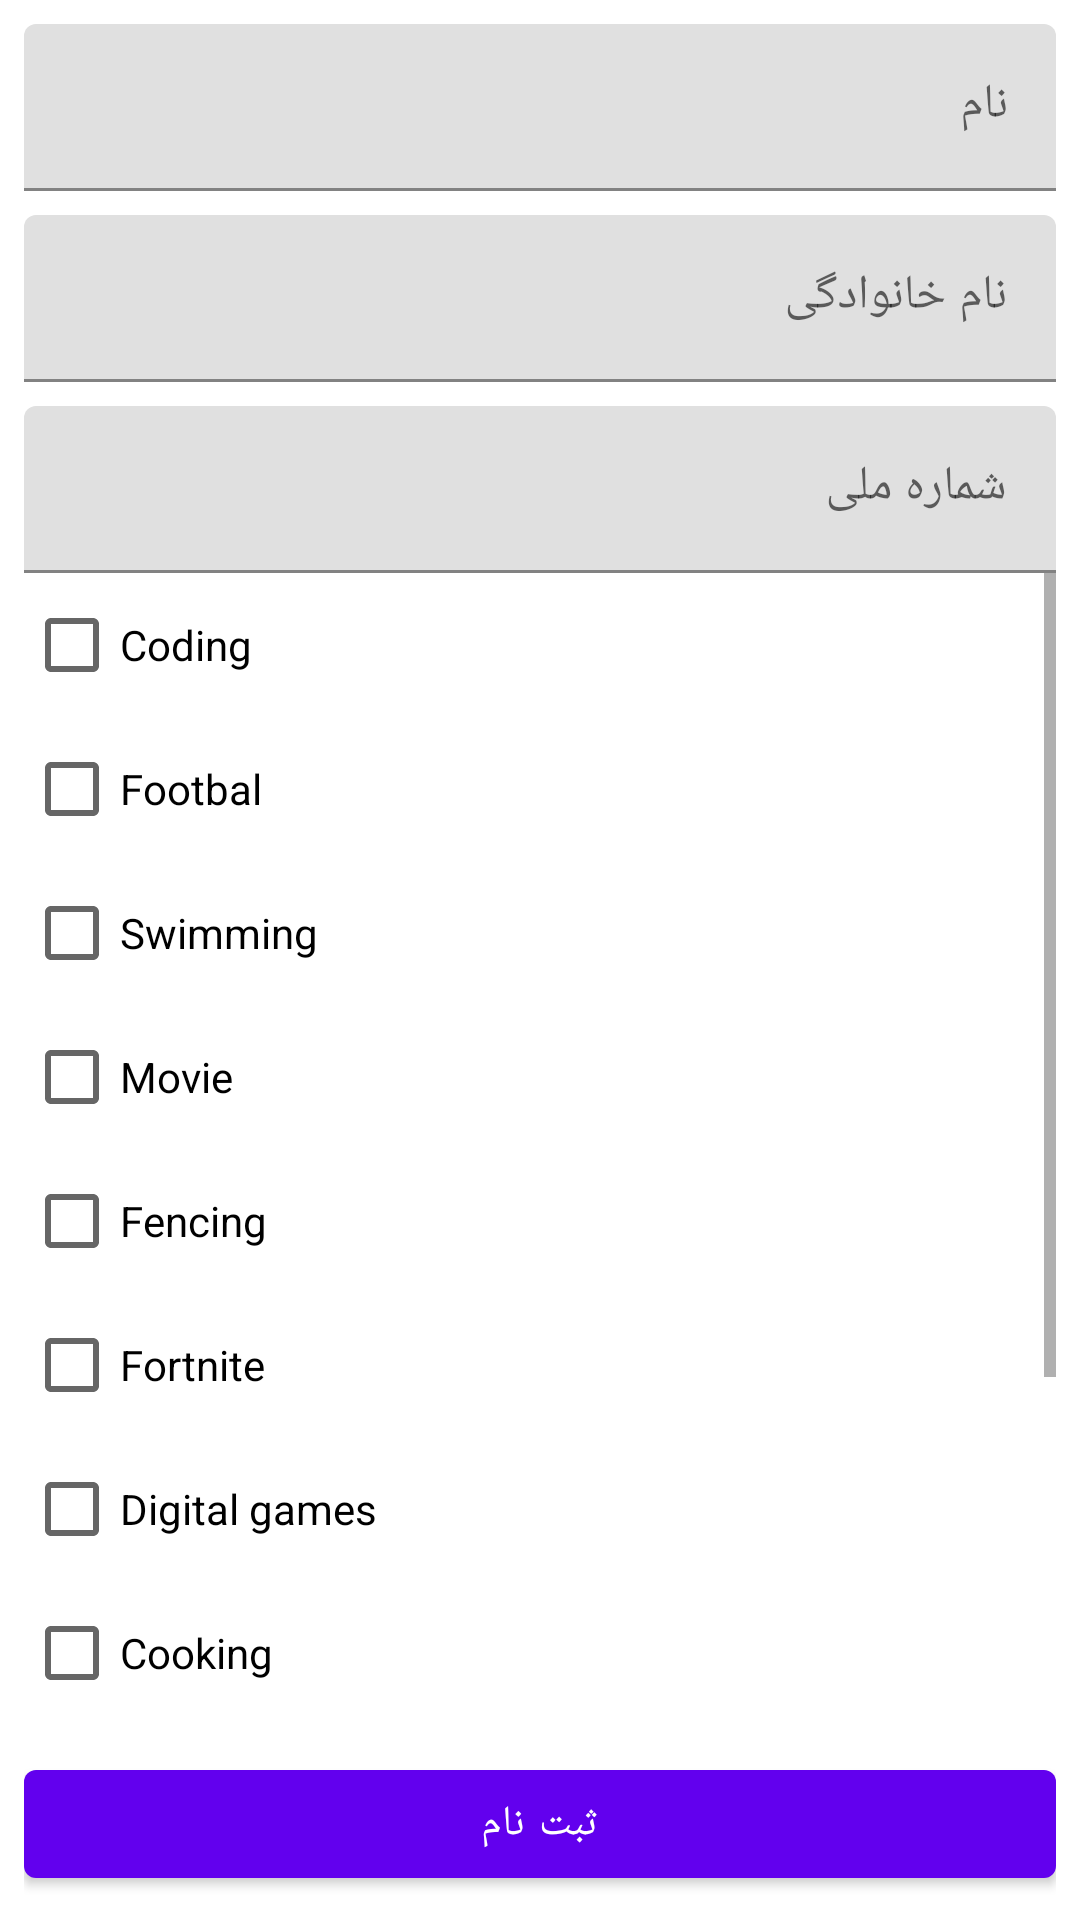

This screen was rendered from an Android layout file. Write that file and the resources it references.
<!-- AndroidManifest.xml: application theme Theme.QuizThree -->
<!-- res/layout/fragment_profile.xml -->
<?xml version="1.0" encoding="utf-8"?>
<androidx.constraintlayout.widget.ConstraintLayout xmlns:android="http://schemas.android.com/apk/res/android"
    xmlns:app="http://schemas.android.com/apk/res-auto"
    xmlns:tools="http://schemas.android.com/tools"
    android:layout_width="match_parent"
    android:layout_height="match_parent"
    android:padding="8dp"
    tools:layout_editor_absoluteX="97dp"
    tools:layout_editor_absoluteY="33dp">

    <com.google.android.material.textfield.TextInputLayout
        android:id="@+id/layoutName"
        android:layout_width="match_parent"
        android:layout_height="wrap_content"
        android:hint="نام"
        app:layout_constraintEnd_toEndOf="parent"
        app:layout_constraintStart_toStartOf="parent"
        app:layout_constraintTop_toTopOf="parent">

        <com.google.android.material.textfield.TextInputEditText
            android:id="@+id/edittextName"
            android:layout_width="match_parent"
            android:layout_height="wrap_content" />

    </com.google.android.material.textfield.TextInputLayout>

    <com.google.android.material.textfield.TextInputLayout
        android:id="@+id/layoutFamily"
        android:layout_width="match_parent"
        android:layout_height="wrap_content"
        android:hint="نام خانوادگی"
        android:layout_marginTop="8dp"
        app:layout_constraintEnd_toEndOf="parent"
        app:layout_constraintStart_toStartOf="parent"
        app:layout_constraintTop_toBottomOf="@+id/layoutName">

        <com.google.android.material.textfield.TextInputEditText
            android:id="@+id/edittextFamily"
            android:layout_width="match_parent"
            android:layout_height="wrap_content" />

    </com.google.android.material.textfield.TextInputLayout>

    <com.google.android.material.textfield.TextInputLayout
        android:id="@+id/layoutNationalCode"
        android:layout_width="match_parent"
        android:layout_height="wrap_content"
        android:hint="شماره ملی"
        android:layout_marginTop="8dp"
        app:layout_constraintEnd_toEndOf="parent"
        app:layout_constraintStart_toStartOf="parent"
        app:layout_constraintTop_toBottomOf="@+id/layoutFamily">

        <com.google.android.material.textfield.TextInputEditText
            android:id="@+id/edittextNationalCode"
            android:layout_width="match_parent"
            android:layout_height="wrap_content" />

    </com.google.android.material.textfield.TextInputLayout>

    <ScrollView
        android:layout_width="0dp"
        android:layout_height="0dp"
        app:layout_constraintBottom_toTopOf="@+id/buttonSend"
        app:layout_constraintEnd_toEndOf="parent"
        app:layout_constraintStart_toStartOf="parent"
        app:layout_constraintTop_toBottomOf="@+id/layoutNationalCode">

        <androidx.constraintlayout.widget.ConstraintLayout
            android:layout_width="match_parent"
            android:layout_height="match_parent">

            <CheckBox
                android:id="@+id/checkboxCoding"
                android:layout_width="0dp"
                android:layout_height="wrap_content"
                android:text="Coding"
                app:layout_constraintEnd_toEndOf="parent"
                app:layout_constraintStart_toStartOf="parent"
                app:layout_constraintTop_toTopOf="parent" />

            <CheckBox
                android:id="@+id/checkboxFootbal"
                android:layout_width="0dp"
                android:layout_height="wrap_content"
                android:text="Footbal"
                app:layout_constraintEnd_toEndOf="parent"
                app:layout_constraintStart_toStartOf="parent"
                app:layout_constraintTop_toBottomOf="@+id/checkboxCoding" />

            <CheckBox
                android:id="@+id/checkboxSwimming"
                android:layout_width="0dp"
                android:layout_height="wrap_content"
                android:text="Swimming"
                app:layout_constraintEnd_toEndOf="parent"
                app:layout_constraintStart_toStartOf="parent"
                app:layout_constraintTop_toBottomOf="@+id/checkboxFootbal" />

            <CheckBox
                android:id="@+id/checkboxMovie"
                android:layout_height="wrap_content"
                android:layout_width="0dp"
                android:text="Movie"
                app:layout_constraintEnd_toEndOf="parent"
                app:layout_constraintStart_toStartOf="parent"
                app:layout_constraintTop_toBottomOf="@+id/checkboxSwimming" />

            <CheckBox
                android:id="@+id/checkboxFencing"
                android:layout_width="0dp"
                android:layout_height="wrap_content"
                android:text="Fencing"
                app:layout_constraintEnd_toEndOf="parent"
                app:layout_constraintStart_toStartOf="parent"
                app:layout_constraintTop_toBottomOf="@+id/checkboxMovie" />

            <CheckBox
                android:id="@+id/checkboxFortnite"
                android:layout_width="0dp"
                android:layout_height="wrap_content"
                android:text="Fortnite"
                app:layout_constraintEnd_toEndOf="parent"
                app:layout_constraintStart_toStartOf="parent"
                app:layout_constraintTop_toBottomOf="@+id/checkboxFencing" />

            <CheckBox
                android:id="@+id/checkboxDigitalGames"
                android:layout_width="0dp"
                android:layout_height="wrap_content"
                android:text="Digital games"
                app:layout_constraintEnd_toEndOf="parent"
                app:layout_constraintStart_toStartOf="parent"
                app:layout_constraintTop_toBottomOf="@+id/checkboxFortnite" />

            <CheckBox
                android:id="@+id/checkboxCooking"
                android:layout_width="0dp"
                android:layout_height="wrap_content"
                android:text="Cooking"
                app:layout_constraintEnd_toEndOf="parent"
                app:layout_constraintStart_toStartOf="parent"
                app:layout_constraintTop_toBottomOf="@+id/checkboxDigitalGames" />

            <CheckBox
                android:id="@+id/checkboxPuzzles"
                android:layout_width="0dp"
                android:layout_height="wrap_content"
                android:text="Puzzles"
                app:layout_constraintEnd_toEndOf="parent"
                app:layout_constraintStart_toStartOf="parent"
                app:layout_constraintTop_toBottomOf="@+id/checkboxCooking" />

            <CheckBox
                android:id="@+id/checkboxFishind"
                android:layout_width="0dp"
                android:layout_height="wrap_content"
                android:text="Fishind"
                app:layout_constraintEnd_toEndOf="parent"
                app:layout_constraintStart_toStartOf="parent"
                app:layout_constraintTop_toBottomOf="@+id/checkboxPuzzles" />

            <CheckBox
                android:id="@+id/checkboxHiking"
                android:layout_width="0dp"
                android:layout_height="wrap_content"
                android:text="Hiking"
                app:layout_constraintEnd_toEndOf="parent"
                app:layout_constraintStart_toStartOf="parent"
                app:layout_constraintTop_toBottomOf="@+id/checkboxFishind" />

            <CheckBox
                android:id="@+id/checkboxDrawing"
                android:layout_width="0dp"
                android:layout_height="wrap_content"
                android:text="Drawing"
                app:layout_constraintEnd_toEndOf="parent"
                app:layout_constraintStart_toStartOf="parent"
                app:layout_constraintTop_toBottomOf="@+id/checkboxHiking" />


        </androidx.constraintlayout.widget.ConstraintLayout>

    </ScrollView>

    <com.google.android.material.button.MaterialButton
        android:id="@+id/buttonSend"
        android:layout_width="0dp"
        android:layout_height="wrap_content"
        android:text="ثبت نام"
        app:layout_constraintBottom_toBottomOf="parent"
        app:layout_constraintEnd_toEndOf="parent"
        app:layout_constraintStart_toStartOf="parent" />

</androidx.constraintlayout.widget.ConstraintLayout>
<!-- resources referenced by this layout -->
<resources>
  <style name="Theme.QuizThree" parent="Theme.MaterialComponents.DayNight.DarkActionBar">
          
          <item name="colorPrimary">@color/purple_500</item>
          <item name="colorPrimaryVariant">@color/purple_700</item>
          <item name="colorOnPrimary">@color/white</item>
          
          <item name="colorSecondary">@color/teal_200</item>
          <item name="colorSecondaryVariant">@color/teal_700</item>
          <item name="colorOnSecondary">@color/black</item>
          
          <item name="android:statusBarColor" tools:targetApi="l">?attr/colorPrimaryVariant</item>
          
      </style>
  <!-- not gathered from this repository: default colours our renderer supplied (Android Studio template values) -->
  <color name="purple_500">#FF6200EE</color>
  <color name="purple_700">#FF3700B3</color>
  <color name="teal_200">#FF03DAC5</color>
  <color name="teal_700">#FF018786</color>
  <color name="black">#FF000000</color>
  <color name="white">#FFFFFFFF</color>
</resources>
